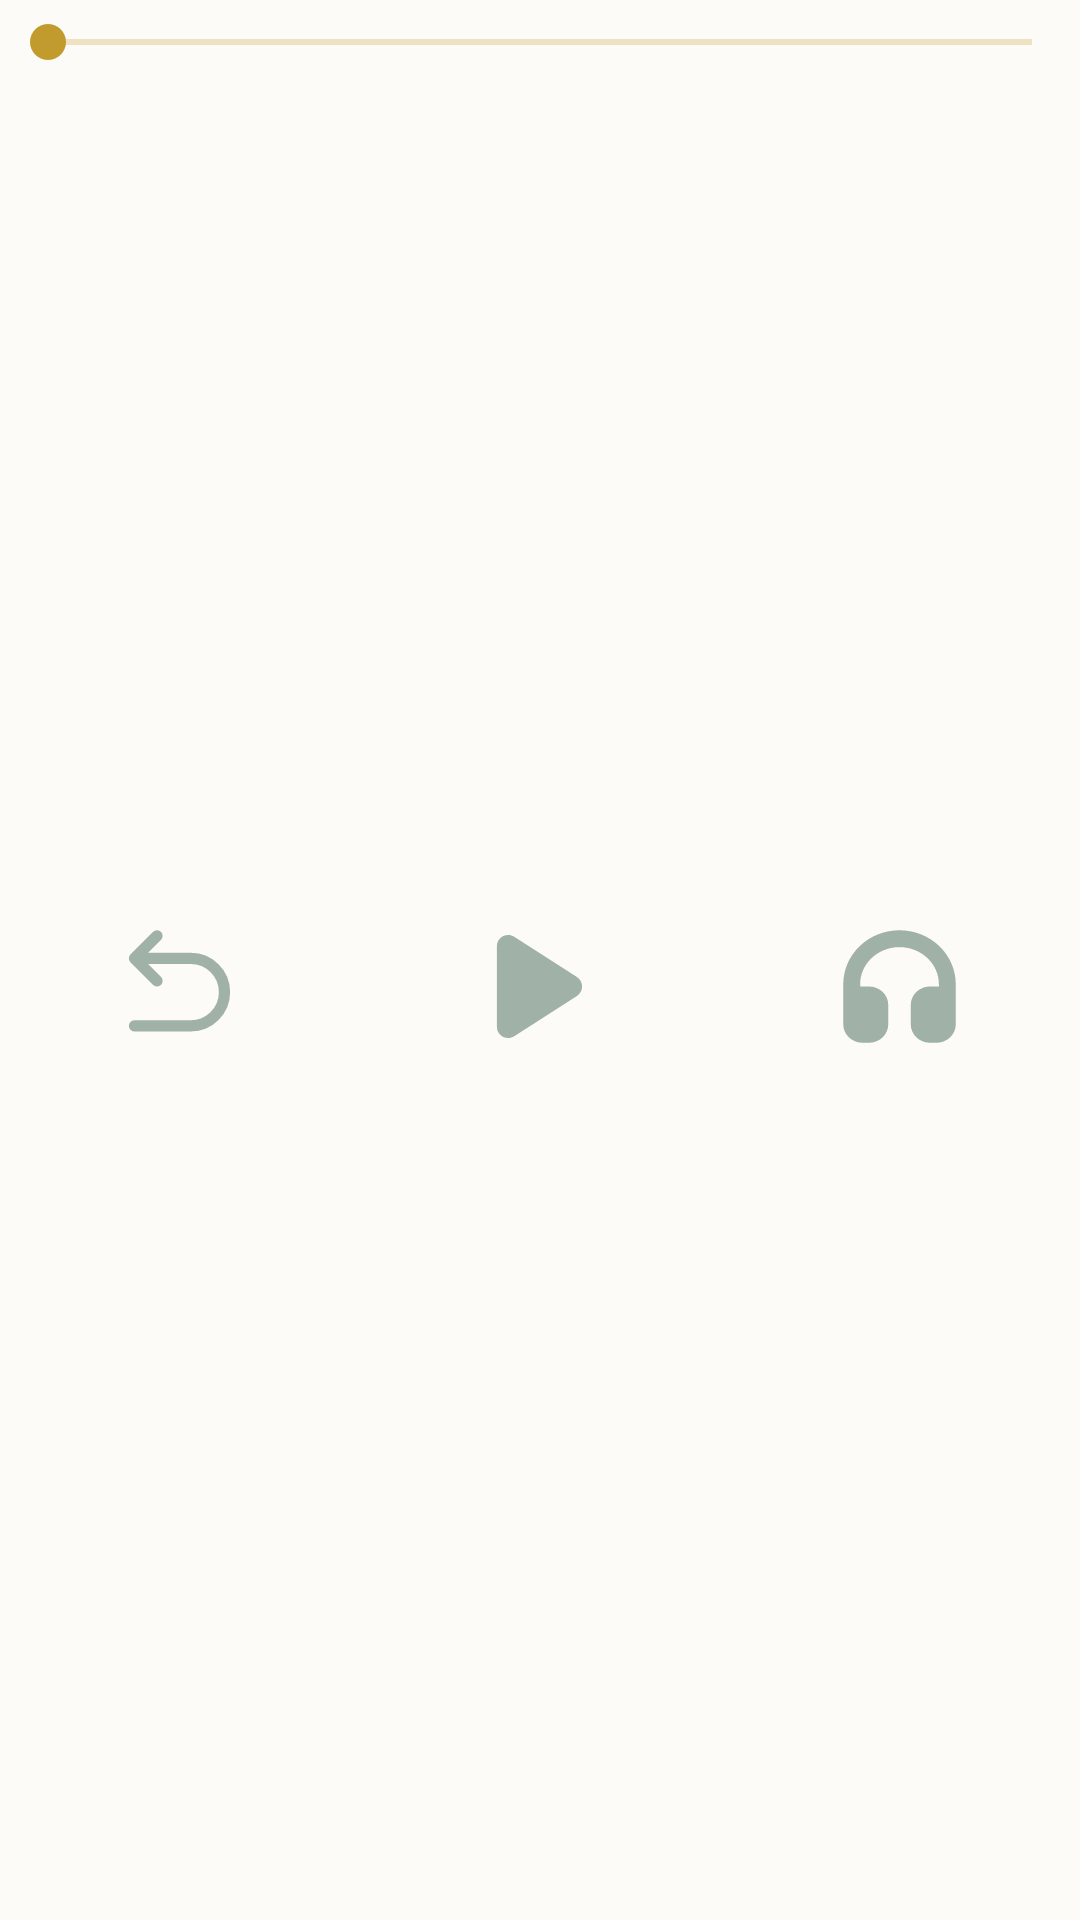

This screen was rendered from an Android layout file. Write that file and the resources it references.
<!-- AndroidManifest.xml: application theme Theme.YchiCoran -->
<!-- res/layout/down_audio_pleir.xml -->
<?xml version="1.0" encoding="utf-8"?>
<androidx.constraintlayout.widget.ConstraintLayout xmlns:android="http://schemas.android.com/apk/res/android"
    xmlns:app="http://schemas.android.com/apk/res-auto"
    xmlns:tools="http://schemas.android.com/tools"
    android:id="@+id/down_audio_player_root"
    android:layout_width="match_parent"
    android:layout_height="wrap_content"
    android:background="@color/background_nav_bar"
    android:paddingBottom="5dp">

    <SeekBar
        android:id="@+id/audio_seekbar"
        android:layout_width="match_parent"
        android:layout_height="wrap_content"
        android:layout_marginTop="5dp"
        app:layout_constraintTop_toTopOf="parent"
        app:layout_constraintStart_toStartOf="parent"
        app:layout_constraintEnd_toEndOf="parent" />

    <LinearLayout
        android:id="@+id/down_audio_menu"
        android:layout_width="match_parent"
        android:layout_height="80dp"
        android:orientation="horizontal"
        android:gravity="center_vertical"
        android:baselineAligned="false"
        app:layout_constraintTop_toBottomOf="@id/audio_seekbar"
        app:layout_constraintBottom_toBottomOf="parent"
        app:layout_constraintStart_toStartOf="parent"
        app:layout_constraintEnd_toEndOf="parent">

        
        <LinearLayout
            android:id="@+id/audio_prev"
            style="@style/block_nav_bar"
            android:gravity="center">
            <ImageView
                android:layout_width="45dp"
                android:layout_height="45dp"
                android:scaleType="centerCrop"
                android:contentDescription="Previous"
                android:src="@drawable/media_pleir_reverse" />
        </LinearLayout>

        
        <LinearLayout
            android:id="@+id/audio_play_pause"
            style="@style/block_nav_bar"
            android:gravity="center">
            <ImageView
                android:layout_width="45dp"
                android:layout_height="45dp"
                android:scaleType="centerCrop"
                android:contentDescription="Play/Pause"
                android:src="@drawable/media_playr_play" />
        </LinearLayout>

        
        <LinearLayout
            android:id="@+id/audio_next"
            style="@style/block_nav_bar"
            android:gravity="center">
            <ImageView
                android:layout_width="45dp"
                android:layout_height="45dp"
                android:scaleType="centerCrop"
                android:contentDescription="Next"
                android:src="@drawable/media_playr_headphones" />
        </LinearLayout>

    </LinearLayout>

</androidx.constraintlayout.widget.ConstraintLayout>
<!-- resources referenced by this layout -->
<resources>
  <color name="background_nav_bar">#FDFBF7</color>
  <!-- drawable media_playr_headphones (drawable) -->
  <vector xmlns:android="http://schemas.android.com/apk/res/android" android:autoMirrored="true" android:height="800dp" android:viewportHeight="24" android:viewportWidth="24" android:width="800dp">
        
      <path android:fillColor="@color/down_nav_item_color" android:pathData="M2,11.6C2,9.054 3.054,6.612 4.929,4.812C6.804,3.011 9.348,2 12,2C14.652,2 17.196,3.011 19.071,4.812C20.946,6.612 22,9.054 22,11.6V18.714C22,19.602 21.629,20.443 20.987,21.055C20.346,21.665 19.486,22 18.6,22H17.4C16.514,22 15.654,21.665 15.013,21.055C14.371,20.443 14,19.602 14,18.714V15.286C14,14.398 14.371,13.557 15.013,12.945C15.654,12.335 16.514,12 17.4,12H19V11.6C19,9.89 18.294,8.224 16.993,6.976C15.689,5.724 13.895,5 12,5C10.105,5 8.311,5.724 7.007,6.976C5.706,8.224 5,9.89 5,11.6V12H6.6C7.486,12 8.346,12.335 8.987,12.945C9.629,13.557 10,14.398 10,15.286V18.714C10,19.602 9.629,20.443 8.987,21.055C8.346,21.665 7.486,22 6.6,22H5.4C4.514,22 3.654,21.665 3.013,21.055C2.371,20.443 2,19.602 2,18.714V11.6Z"/>
      
  </vector>
  <!-- drawable media_playr_play (drawable) -->
  <vector xmlns:android="http://schemas.android.com/apk/res/android" android:autoMirrored="true" android:height="800dp" android:viewportHeight="24" android:viewportWidth="24" android:width="800dp">
        
      <path android:fillColor="@color/down_nav_item_color" android:pathData="M7.506,3.149C6.175,2.294 4.425,3.249 4.425,4.832V19.168C4.425,20.751 6.175,21.706 7.506,20.851L18.657,13.682C19.882,12.895 19.882,11.105 18.657,10.318L7.506,3.149Z"/>
      
  </vector>
  <!-- drawable media_pleir_reverse (drawable) -->
  <vector xmlns:android="http://schemas.android.com/apk/res/android" android:autoMirrored="true" android:height="800dp" android:viewportHeight="24" android:viewportWidth="24" android:width="800dp">
        
      <path android:fillColor="#00000000" android:pathData="M4,7H14C17.314,7 20,9.686 20,13C20,16.314 17.314,19 14,19H4M4,7L8,3M4,7L8,11" android:strokeColor="@color/down_nav_item_color" android:strokeLineCap="round" android:strokeLineJoin="round" android:strokeWidth="2"/>
      
  </vector>
  <style name="block_nav_bar">
          <item name="android:layout_width">0dp</item>
          <item name="android:layout_weight">1</item>
          <item name="android:layout_height">match_parent</item>
          <item name="android:clickable">true</item>
          <item name="android:orientation">vertical</item>
      </style>
  <style name="Theme.YchiCoran" parent="Base.Theme.YchiCoran" />
  <color name="down_nav_item_color">#A0B1A7</color>
  <style name="Base.Theme.YchiCoran" parent="Theme.Material3.DayNight.NoActionBar">
          
          <item name="android:windowBackground">@color/background_layout</item>
          <item name="android:statusBarColor">@color/background_layout</item>
          <item name="android:navigationBarColor">@color/background_nav_bar</item>
          <item name="android:colorBackground">@color/background_layout</item>
  
          <item name="android:textColorPrimary">@color/h1_text_color</item>
          <item name="android:textColorSecondary">@color/h2_text_color</item>
          <item name="android:textColorTertiary">@color/standart_txt</item>
          <item name="android:textColorHint">@color/standart_txt</item>
  
          <item name="android:colorControlHighlight">@color/background_activ_element</item>
          <item name="android:colorControlActivated">@color/background_activ_element</item>
      </style>
  <color name="background_layout">#FCFBF7</color>
  <color name="h1_text_color">#1A3329</color>
  <color name="h2_text_color">#C19B2E</color>
  <color name="standart_txt">#70877A</color>
  <color name="background_activ_element">#C19B2E</color>
</resources>
